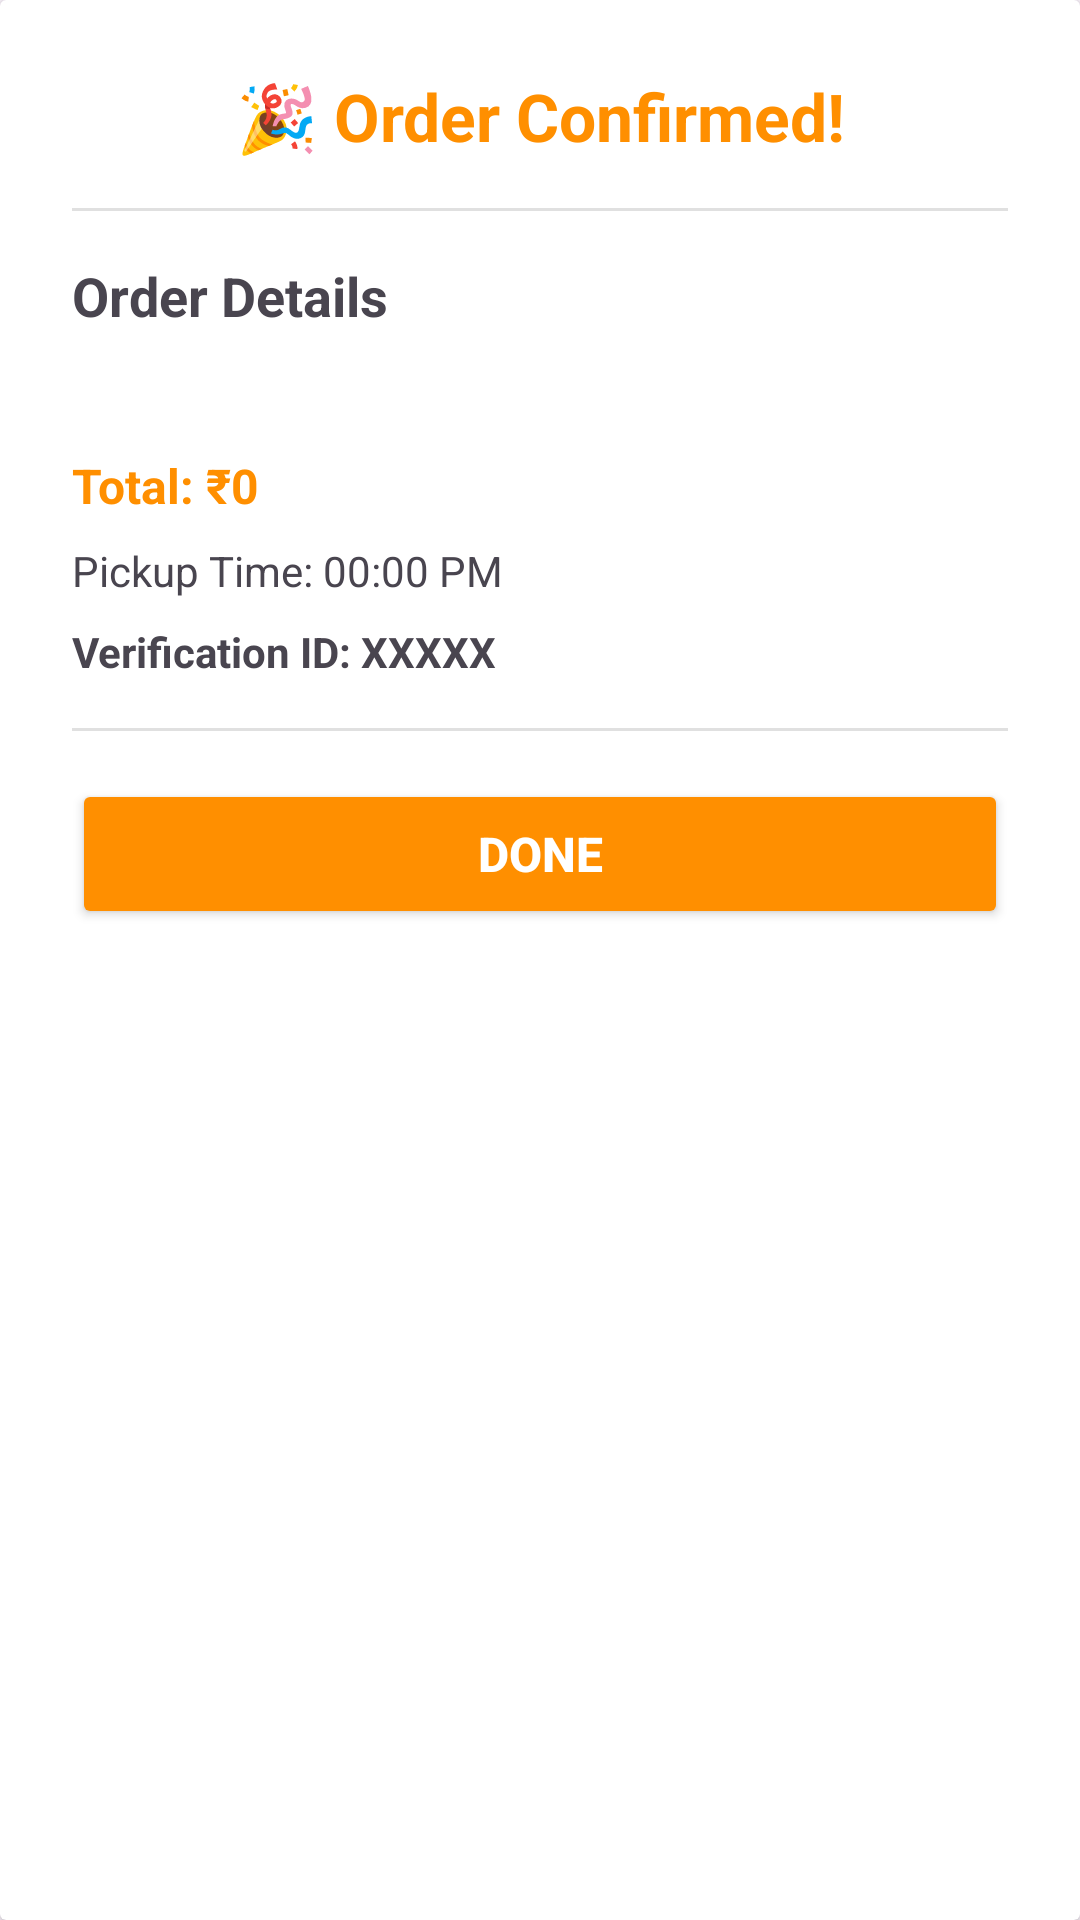

Reconstruct the res/layout file that produces this screen, plus the resources it refers to.
<!-- AndroidManifest.xml: application theme Theme.Campflow -->
<!-- res/layout/dialog_order_confirmation.xml -->
<?xml version="1.0" encoding="utf-8"?>
<androidx.cardview.widget.CardView
    xmlns:android="http://schemas.android.com/apk/res/android"
    android:layout_width="match_parent"
    android:layout_height="wrap_content"
    android:layout_margin="24dp"
    android:elevation="12dp"
    android:radius="24dp"
    android:backgroundTint="@android:color/white">

    <LinearLayout
        android:orientation="vertical"
        android:padding="24dp"
        android:layout_width="match_parent"
        android:layout_height="wrap_content">

        
        <TextView
            android:id="@+id/txtTitle"
            android:text="🎉 Order Confirmed!"
            android:textSize="22sp"
            android:textStyle="bold"
            android:textColor="@color/orange"
            android:gravity="center"
            android:layout_width="match_parent"
            android:layout_height="wrap_content"/>

        
        <View
            android:layout_marginVertical="16dp"
            android:background="#E0E0E0"
            android:layout_width="match_parent"
            android:layout_height="1dp"/>

        
        <TextView
            android:text="Order Details"
            android:textStyle="bold"
            android:textSize="18sp"
            android:layout_marginBottom="8dp"
            android:layout_width="wrap_content"
            android:layout_height="wrap_content"/>

        
        <TextView
            android:id="@+id/txtOrderItems"
            android:textSize="15sp"
            android:lineSpacingExtra="4dp"
            android:layout_width="match_parent"
            android:layout_height="wrap_content"/>

        
        <TextView
            android:id="@+id/txtPrice"
            android:text="Total: ₹0"
            android:textSize="16sp"
            android:textStyle="bold"
            android:textColor="@color/orange"
            android:layout_marginTop="12dp"
            android:layout_width="wrap_content"
            android:layout_height="wrap_content"/>

        
        <TextView
            android:id="@+id/txtPickup"
            android:text="Pickup Time: 00:00 PM"
            android:layout_marginTop="8dp"
            android:textSize="14sp"
            android:layout_width="wrap_content"
            android:layout_height="wrap_content"/>

        
        <TextView
            android:id="@+id/txtUniqueId"
            android:text="Verification ID: XXXXX"
            android:layout_marginTop="8dp"
            android:textStyle="bold"
            android:textSize="14sp"
            android:layout_width="wrap_content"
            android:layout_height="wrap_content"/>

        
        <View
            android:layout_marginVertical="16dp"
            android:background="#E0E0E0"
            android:layout_width="match_parent"
            android:layout_height="1dp"/>

        
        <Button
            android:id="@+id/btnClose"
            android:text="Done"
            android:textStyle="bold"
            android:textSize="16sp"
            android:backgroundTint="@color/orange"
            android:textColor="@android:color/white"
            android:layout_width="match_parent"
            android:layout_height="50dp"/>

    </LinearLayout>

</androidx.cardview.widget.CardView>
<!-- resources referenced by this layout -->
<resources>
  <color name="orange">#FF8F00</color>
  <style name="Theme.Campflow" parent="Base.Theme.Campflow" />
  <style name="Base.Theme.Campflow" parent="Theme.Material3.DayNight.NoActionBar">
          
          
      </style>
</resources>
